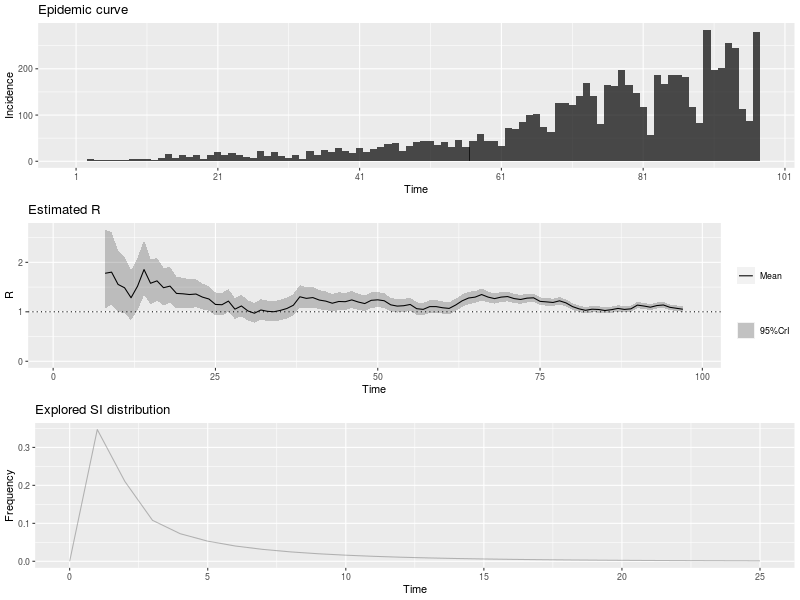

The table this chart was drawn from, first rows:
, t_start, t_end, Mean(R), Std(R), Quantile.0.025(R), Quantile.0.05(R), Quantile.0.25(R), Median(R), Quantile.0.75(R), Quantile.0.95(R), Quantile.0.975(R)
1, 2, 8, 1.779, 0.4081, 1.071, 1.165, 1.489, 1.748, 2.034, 2.499, 2.663
2, 3, 9, 1.802, 0.3758, 1.142, 1.232, 1.537, 1.776, 2.039, 2.462, 2.61
3, 4, 10, 1.554, 0.3171, 0.9954, 1.071, 1.33, 1.532, 1.754, 2.109, 2.234
4, 5, 11, 1.486, 0.2915, 0.9709, 1.041, 1.281, 1.467, 1.671, 1.996, 2.11
5, 6, 12, 1.284, 0.2569, 0.8312, 0.893, 1.103, 1.267, 1.447, 1.734, 1.835
6, 7, 13, 1.518, 0.2726, 1.031, 1.099, 1.326, 1.501, 1.692, 1.992, 2.097
7, 8, 14, 1.855, 0.2828, 1.342, 1.415, 1.657, 1.84, 2.037, 2.343, 2.449
8, 9, 15, 1.577, 0.2325, 1.155, 1.215, 1.414, 1.566, 1.727, 1.978, 2.064
9, 10, 16, 1.626, 0.2192, 1.225, 1.283, 1.473, 1.616, 1.768, 2.002, 2.083
10, 11, 17, 1.487, 0.1936, 1.132, 1.184, 1.352, 1.479, 1.613, 1.819, 1.89
11, 12, 18, 1.519, 0.1842, 1.18, 1.229, 1.391, 1.512, 1.639, 1.834, 1.901
12, 13, 19, 1.372, 0.164, 1.069, 1.114, 1.258, 1.365, 1.479, 1.652, 1.711
13, 14, 20, 1.364, 0.1564, 1.075, 1.117, 1.255, 1.358, 1.466, 1.631, 1.687
14, 15, 21, 1.349, 0.149, 1.073, 1.114, 1.246, 1.344, 1.447, 1.603, 1.657
15, 16, 22, 1.36, 0.1433, 1.093, 1.133, 1.26, 1.355, 1.453, 1.604, 1.654
16, 17, 23, 1.297, 0.1338, 1.048, 1.085, 1.205, 1.293, 1.385, 1.525, 1.572
17, 18, 24, 1.259, 0.1272, 1.022, 1.057, 1.171, 1.254, 1.342, 1.475, 1.52
18, 19, 25, 1.149, 0.1179, 0.9295, 0.9621, 1.067, 1.145, 1.226, 1.349, 1.391
19, 20, 26, 1.143, 0.1161, 0.9271, 0.9592, 1.063, 1.139, 1.219, 1.341, 1.382
20, 21, 27, 1.217, 0.1182, 0.996, 1.029, 1.135, 1.213, 1.294, 1.417, 1.459
21, 22, 28, 1.054, 0.107, 0.8546, 0.8843, 0.9799, 1.05, 1.124, 1.236, 1.274
22, 23, 29, 1.118, 0.1102, 0.9125, 0.9432, 1.042, 1.114, 1.19, 1.305, 1.344
23, 24, 30, 1.018, 0.1039, 0.8243, 0.8531, 0.9458, 1.014, 1.086, 1.194, 1.231
24, 25, 31, 0.9713, 0.1018, 0.782, 0.8101, 0.9008, 0.9677, 1.038, 1.145, 1.181
25, 26, 32, 1.037, 0.1064, 0.8388, 0.8682, 0.9631, 1.033, 1.106, 1.218, 1.255
26, 27, 33, 1.01, 0.1047, 0.815, 0.844, 0.9373, 1.006, 1.078, 1.188, 1.225
27, 28, 34, 1.001, 0.1044, 0.8071, 0.8359, 0.9289, 0.9975, 1.069, 1.179, 1.216
28, 29, 35, 1.029, 0.1061, 0.8312, 0.8605, 0.9552, 1.025, 1.098, 1.209, 1.247
29, 30, 36, 1.067, 0.1078, 0.8661, 0.896, 0.9923, 1.063, 1.137, 1.25, 1.288
30, 31, 37, 1.133, 0.11, 0.9273, 0.9579, 1.057, 1.129, 1.205, 1.319, 1.358
31, 32, 38, 1.304, 0.1157, 1.087, 1.12, 1.224, 1.301, 1.38, 1.5, 1.54
32, 33, 39, 1.272, 0.1091, 1.067, 1.098, 1.197, 1.269, 1.344, 1.456, 1.494
33, 34, 40, 1.288, 0.1055, 1.089, 1.119, 1.215, 1.285, 1.357, 1.466, 1.502
34, 35, 41, 1.237, 0.09938, 1.05, 1.079, 1.169, 1.235, 1.303, 1.405, 1.44
35, 36, 42, 1.216, 0.09553, 1.036, 1.063, 1.15, 1.213, 1.279, 1.377, 1.41
36, 37, 43, 1.174, 0.09136, 1.001, 1.027, 1.111, 1.171, 1.234, 1.328, 1.359
37, 38, 44, 1.209, 0.09086, 1.037, 1.063, 1.146, 1.207, 1.269, 1.362, 1.393
38, 39, 45, 1.204, 0.08831, 1.037, 1.063, 1.144, 1.202, 1.263, 1.353, 1.383
39, 40, 46, 1.241, 0.08729, 1.075, 1.101, 1.181, 1.239, 1.298, 1.388, 1.417
40, 41, 47, 1.198, 0.08306, 1.041, 1.065, 1.141, 1.196, 1.253, 1.338, 1.366
41, 42, 48, 1.167, 0.07994, 1.015, 1.038, 1.112, 1.165, 1.22, 1.301, 1.328
42, 43, 49, 1.232, 0.08056, 1.079, 1.103, 1.177, 1.231, 1.286, 1.368, 1.395
43, 44, 50, 1.242, 0.07841, 1.093, 1.116, 1.189, 1.241, 1.294, 1.374, 1.401
44, 45, 51, 1.223, 0.0753, 1.08, 1.102, 1.172, 1.222, 1.273, 1.35, 1.375
45, 46, 52, 1.141, 0.07063, 1.007, 1.027, 1.093, 1.14, 1.188, 1.26, 1.284
46, 47, 53, 1.115, 0.06877, 0.9845, 1.005, 1.068, 1.114, 1.161, 1.231, 1.254
47, 48, 54, 1.123, 0.06823, 0.9935, 1.013, 1.076, 1.122, 1.168, 1.238, 1.261
48, 49, 55, 1.149, 0.06803, 1.019, 1.039, 1.102, 1.147, 1.194, 1.263, 1.286
49, 50, 56, 1.063, 0.06421, 0.9408, 0.9595, 1.019, 1.062, 1.105, 1.171, 1.192
50, 51, 57, 1.049, 0.0635, 0.9284, 0.9469, 1.006, 1.048, 1.091, 1.156, 1.177
51, 52, 58, 1.105, 0.06498, 0.981, 1, 1.06, 1.103, 1.148, 1.214, 1.236
52, 53, 59, 1.105, 0.06412, 0.9829, 1.002, 1.061, 1.104, 1.148, 1.213, 1.234
53, 54, 60, 1.082, 0.06257, 0.9627, 0.9811, 1.039, 1.081, 1.123, 1.187, 1.208
54, 55, 61, 1.069, 0.06159, 0.9512, 0.9693, 1.026, 1.067, 1.109, 1.172, 1.193
55, 56, 62, 1.137, 0.06307, 1.017, 1.035, 1.094, 1.136, 1.179, 1.243, 1.264
56, 57, 63, 1.222, 0.06413, 1.099, 1.118, 1.178, 1.221, 1.265, 1.329, 1.351
57, 58, 64, 1.279, 0.06347, 1.158, 1.176, 1.236, 1.278, 1.321, 1.385, 1.406
58, 59, 65, 1.297, 0.06135, 1.18, 1.198, 1.255, 1.296, 1.338, 1.4, 1.42
59, 60, 66, 1.349, 0.05998, 1.234, 1.252, 1.308, 1.348, 1.389, 1.449, 1.469
60, 61, 67, 1.298, 0.05599, 1.19, 1.207, 1.259, 1.297, 1.335, 1.391, 1.41
... 30 more rows
